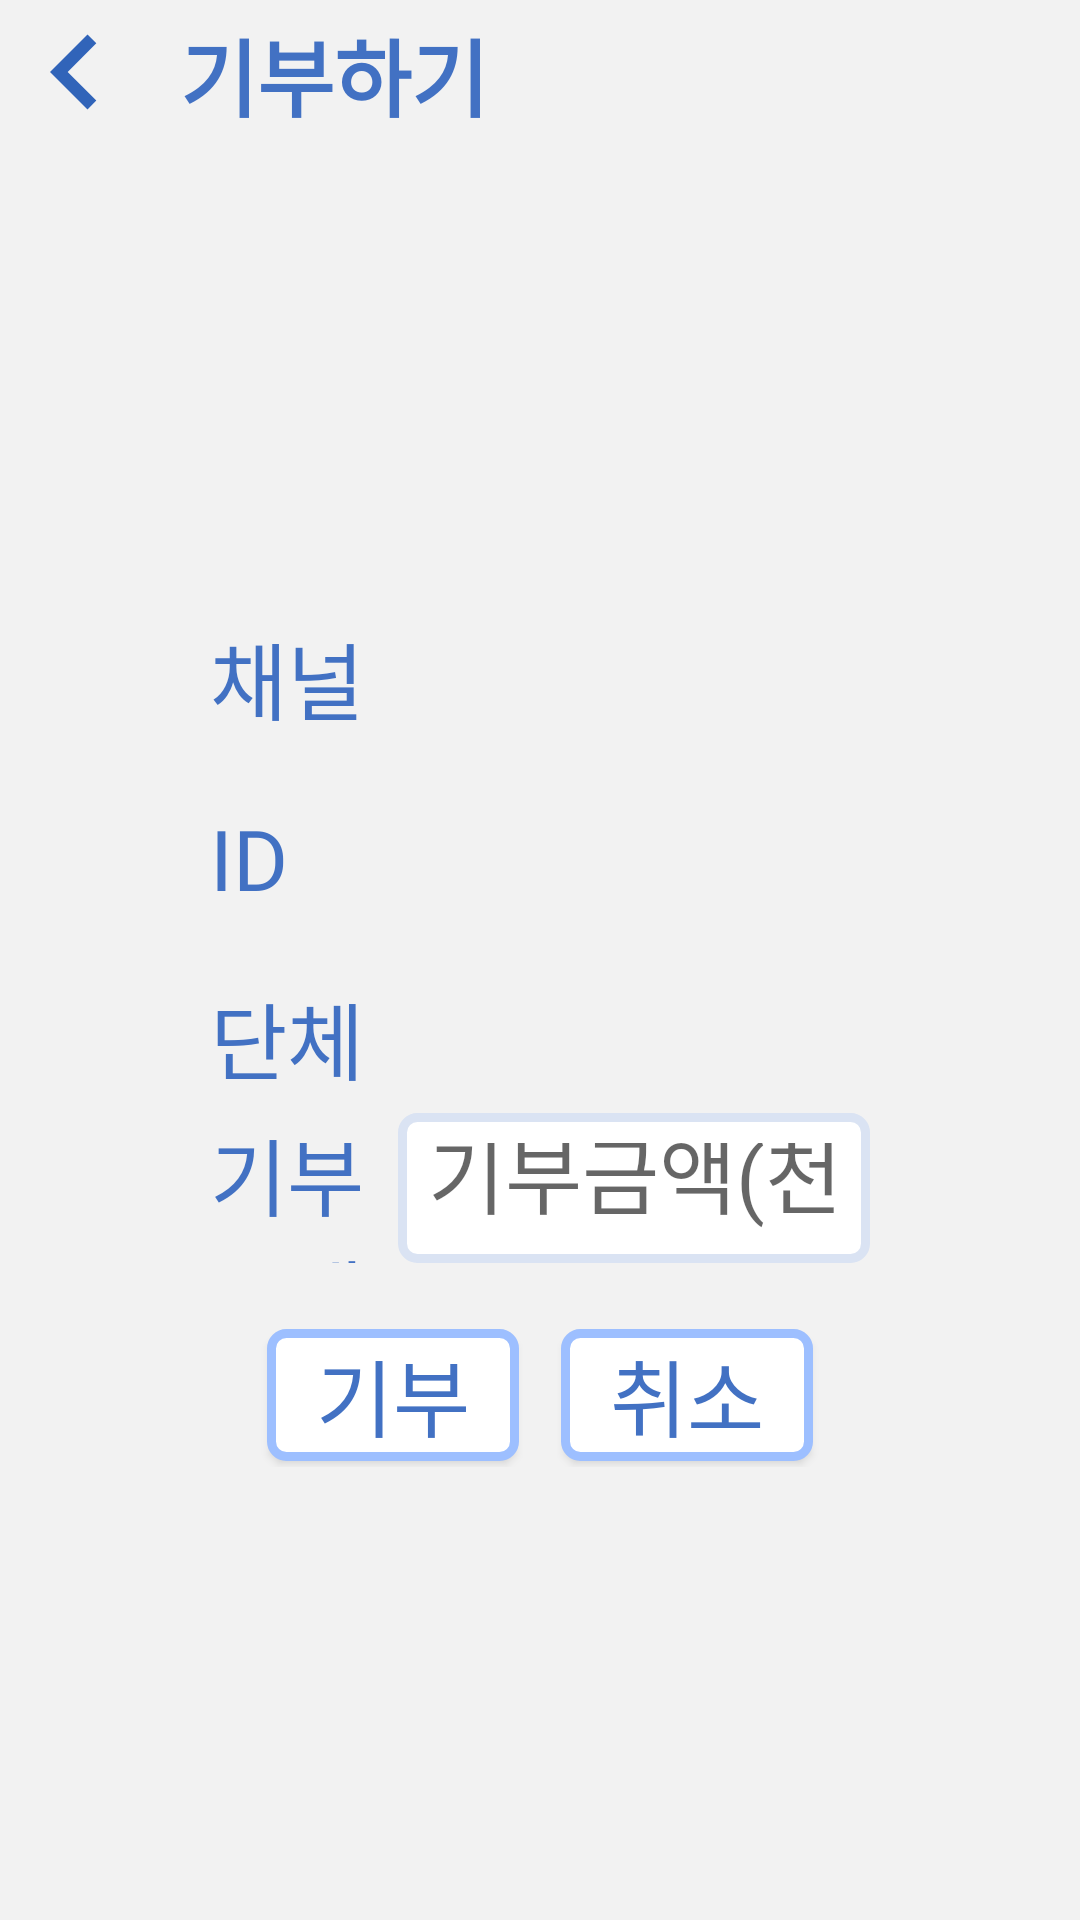

This screen was rendered from an Android layout file. Write that file and the resources it references.
<!-- AndroidManifest.xml: application theme AppTheme -->
<!-- res/layout/activity_donate.xml -->
<?xml version="1.0" encoding="utf-8"?>
<LinearLayout xmlns:android="http://schemas.android.com/apk/res/android"
    android:layout_width="match_parent"
    android:layout_height="match_parent"
    android:background="@color/backgroundGray"
    android:orientation="vertical">

    <LinearLayout
        android:id="@+id/TitleLayout"
        android:layout_width="match_parent"
        android:layout_height="@dimen/title_bar_height"
        android:layout_alignParentTop="true"
        android:orientation="horizontal">

        <ImageView
            android:id="@+id/ivBackButton"
            android:layout_width="@dimen/title_back_iv_size"
            android:layout_height="@dimen/title_back_iv_size"
            android:layout_marginEnd="@dimen/title_margin_start"
            android:background="@drawable/blue_back_button" />

        <TextView
            android:layout_width="wrap_content"
            android:layout_height="match_parent"
            android:gravity="center"
            android:text="@string/donate_activity_label"
            android:fontFamily="@font/nanum_pen"
            android:textColor="@color/textBlue"
            android:textSize="@dimen/activity_title"
            android:textStyle="bold" />
    </LinearLayout>

    <LinearLayout
        android:layout_width="match_parent"
        android:layout_height="match_parent"
        android:layout_marginStart="@dimen/fab_menu_layout_margin"
        android:layout_marginEnd="@dimen/fab_menu_layout_margin"
        android:gravity="start|center_vertical"
        android:orientation="vertical">

        <LinearLayout
            android:layout_width="match_parent"
            android:layout_height="@dimen/fab_menu_layout_size"
            android:layout_marginBottom="@dimen/fab_menu_line_margin"
            android:gravity="center"
            android:orientation="horizontal">

            <TextView
                android:layout_width="0dp"
                android:fontFamily="@font/nanum_pen"
                android:layout_height="wrap_content"
                android:layout_weight="2"
                android:text="@string/channel_name"
                android:textColor="@color/textBlue"
                android:textSize="@dimen/fab_menu_txt_size" />

            <TextView
                android:id="@+id/tvDonateChannel"
                android:layout_width="0dp"
                android:fontFamily="@font/nanum_pen"
                android:layout_height="wrap_content"
                android:layout_marginStart="@dimen/fab_menu_etx_margin_start"
                android:layout_weight="5"
                android:textColor="@color/textBlue"
                android:textSize="@dimen/fab_menu_txt_size" />
        </LinearLayout>

        <LinearLayout
            android:layout_width="match_parent"
            android:layout_height="@dimen/fab_menu_layout_size"
            android:layout_marginBottom="@dimen/fab_menu_line_margin"
            android:gravity="center"
            android:orientation="horizontal">

            <TextView
                android:layout_width="0dp"
                android:layout_height="wrap_content"
                android:layout_weight="2"
                android:fontFamily="@font/nanum_pen"
                android:text="@string/id"
                android:textColor="@color/textBlue"
                android:textSize="@dimen/fab_menu_txt_size" />

            <TextView
                android:id="@+id/tvDonateId"
                android:layout_width="0dp"
                android:layout_height="wrap_content"
                android:fontFamily="@font/nanum_pen"
                android:layout_marginStart="@dimen/fab_menu_etx_margin_start"
                android:layout_weight="5"
                android:textColor="@color/textBlue"
                android:textSize="@dimen/fab_menu_txt_size" />
        </LinearLayout>

        <LinearLayout
            android:layout_width="match_parent"
            android:layout_height="@dimen/fab_menu_layout_size"
            android:gravity="center"
            android:orientation="horizontal">

            <TextView
                android:layout_width="0dp"
                android:layout_height="wrap_content"
                android:layout_weight="2"
                android:fontFamily="@font/nanum_pen"
                android:text="@string/group_name"
                android:textColor="@color/textBlue"
                android:textSize="@dimen/fab_menu_txt_size" />

            <TextView
                android:id="@+id/tvDonateGroup"
                android:layout_width="0dp"
                android:layout_height="wrap_content"
                android:layout_marginStart="@dimen/fab_menu_etx_margin_start"
                android:layout_weight="5"
                android:fontFamily="@font/nanum_pen"
                android:textColor="@color/textBlue"
                android:textSize="@dimen/fab_menu_txt_size" />
        </LinearLayout>

        <LinearLayout
            android:layout_width="match_parent"
            android:layout_height="@dimen/fab_menu_layout_size"
            android:gravity="center"
            android:orientation="horizontal">

            <TextView
                android:layout_width="0dp"
                android:layout_height="wrap_content"
                android:layout_weight="2"
                android:fontFamily="@font/nanum_pen"
                android:text="@string/donate_money"
                android:textColor="@color/textBlue"
                android:textSize="@dimen/fab_menu_txt_size" />

            <EditText
                android:id="@+id/etMoney"
                android:layout_width="0dp"
                android:fontFamily="@font/nanum_pen"
                android:layout_height="wrap_content"
                android:layout_weight="5"
                android:background="@drawable/blue_border_light"
                android:hint="@string/money_unit"
                android:inputType="numberDecimal"
                android:padding="@dimen/edit_text_padding"
                android:textSize="@dimen/fab_menu_txt_size"
                android:singleLine="true"
                android:textColor="@color/BLACK" />
        </LinearLayout>

        <LinearLayout
            android:layout_width="match_parent"
            android:layout_height="wrap_content"
            android:layout_marginTop="@dimen/fab_menu_layout_margin_top"
            android:gravity="center"
            android:orientation="horizontal">

            <Button
                android:id="@+id/btnDonate"
                android:layout_width="wrap_content"
                android:layout_height="wrap_content"
                android:layout_marginEnd="10dp"
                android:background="@drawable/blue_border"
                android:fontFamily="@font/nanum_pen"
                android:textSize="@dimen/fab_menu_txt_size"
                android:text="@string/donate"
                android:textColor="@color/textBlue" />

            <Button
                android:id="@+id/btnCancel"
                android:layout_width="wrap_content"
                android:layout_height="wrap_content"
                android:background="@drawable/blue_border"
                android:text="@string/cancel"
                android:fontFamily="@font/nanum_pen"
                android:textSize="@dimen/fab_menu_txt_size"
                android:textColor="@color/textBlue" />
        </LinearLayout>


    </LinearLayout>

</LinearLayout>
<!-- resources referenced by this layout -->
<resources>
  <color name="BLACK">#000000</color>
  <color name="backgroundGray">#F2F2F2</color>
  <color name="textBlue">#4271C3</color>
  <dimen name="activity_title">28dp</dimen>
  <dimen name="edit_text_padding">10dp</dimen>
  
      //floating but
  <dimen name="fab_menu_etx_margin_start">15dp</dimen>
  
      //tab menu
  <dimen name="fab_menu_layout_margin">70dp</dimen>
  <dimen name="fab_menu_layout_margin_top">20dp</dimen>
  <dimen name="fab_menu_layout_size">50dp</dimen>
  <dimen name="fab_menu_line_margin">10dp</dimen>
  <dimen name="fab_menu_txt_size">28dp</dimen>
  <dimen name="title_back_iv_size">50dp</dimen>
  <dimen name="title_bar_height">50dp</dimen>
  <dimen name="title_margin_start">10dp</dimen>
  <!-- drawable blue_back_button (drawable) -->
  <vector android:height="24dp" android:tint="#3164B9"
      android:viewportHeight="24.0" android:viewportWidth="24.0"
      android:width="24dp" xmlns:android="http://schemas.android.com/apk/res/android">
      <path android:fillColor="#FF000000" android:pathData="M15.41,16.09l-4.58,-4.59 4.58,-4.59L14,5.5l-6,6 6,6z"/>
  </vector>
  <!-- drawable blue_border (drawable) -->
  <?xml version="1.0" encoding="utf-8"?>
  <layer-list xmlns:android="http://schemas.android.com/apk/res/android">
      <item
          android:top="2dp"
          android:bottom="2dp"
          android:left="2dp"
          android:right="2dp">
          <shape android:shape="rectangle">
              <stroke
                  android:width="3dp"
                  android:color="@color/borderBlue"/>
              <corners
                  android:topLeftRadius="5dp"
                  android:topRightRadius="5dp"
                  android:bottomLeftRadius="5dp"
                  android:bottomRightRadius="5dp"/>
              <solid
                  android:color="@color/WHITE"
                  />
          </shape>
  
      </item>
  
  </layer-list>
  <!-- drawable blue_border_light (drawable) -->
  <?xml version="1.0" encoding="utf-8"?>
  <shape xmlns:android="http://schemas.android.com/apk/res/android"
      android:shape="rectangle">
      <stroke
          android:width="3dp"
          android:color="@color/borderLightBlue"/>
      <corners
          android:topLeftRadius="5dp"
          android:topRightRadius="5dp"
          android:bottomLeftRadius="5dp"
          android:bottomRightRadius="5dp"/>
      <solid
          android:color="@color/WHITE"/>
  
  </shape>
  <string name="cancel">취소</string>
  <string name="channel_name">채널</string>
  <string name="donate">기부</string>
  <string name="donate_activity_label">기부하기</string>
  <string name="donate_money">기부금액</string>
  <string name="group_name">단체</string>
  <string name="id">ID</string>
  <string name="money_unit">기부금액(천원)</string>
  
      //ServerBtn
  <style name="AppTheme" parent="Theme.AppCompat.Light.DarkActionBar">
          
          <item name="colorPrimary">@color/textBlue</item>
          <item name="colorPrimaryDark">@color/textBlue</item>
          <item name="colorAccent">@color/borderBlue</item>
      </style>
  <color name="borderBlue">#9DBFFF</color>
  <color name="WHITE">#FFFFFF</color>
  <color name="borderLightBlue">#DAE3F3</color>
</resources>
